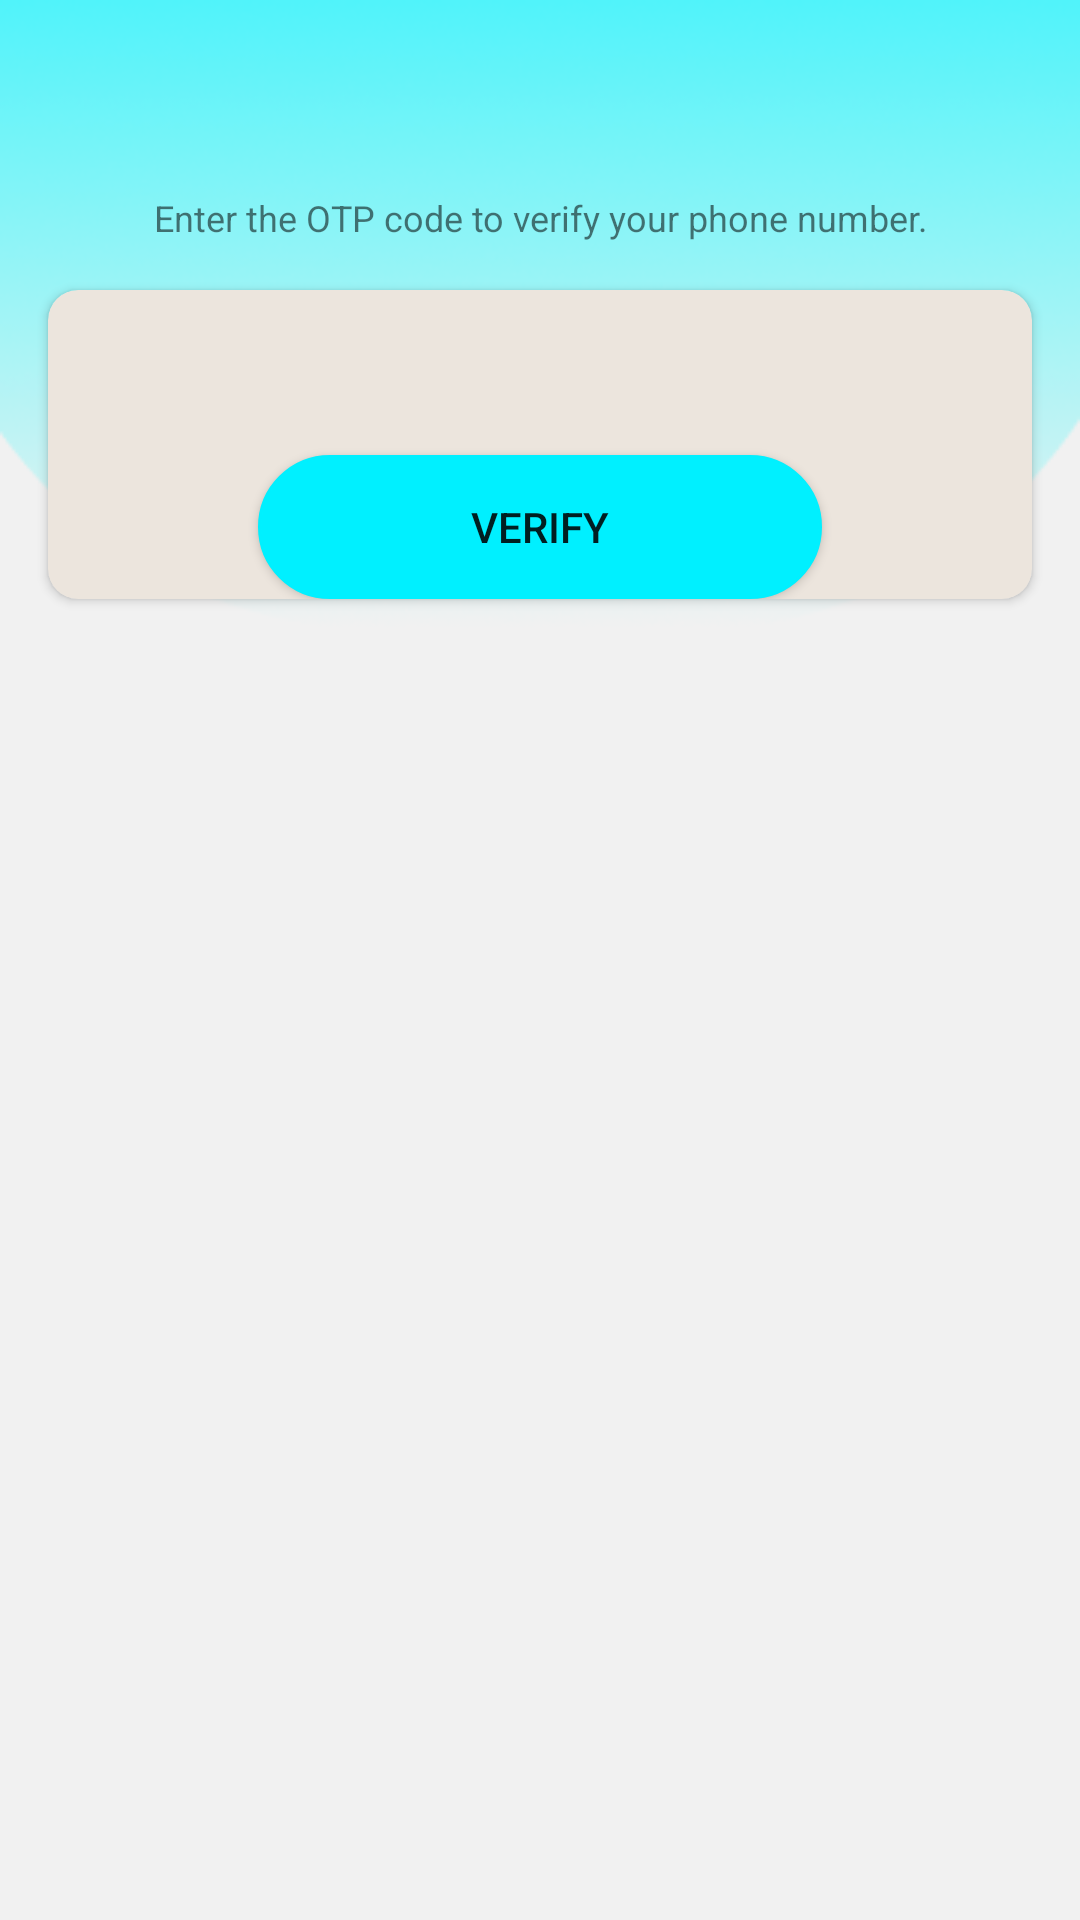

Write the Android layout XML for this screen, with the resource values it uses.
<!-- AndroidManifest.xml: application theme Theme.SoChat -->
<!-- res/layout/activity_otp.xml -->
<?xml version="1.0" encoding="utf-8"?>
<androidx.constraintlayout.widget.ConstraintLayout xmlns:android="http://schemas.android.com/apk/res/android"
    xmlns:app="http://schemas.android.com/apk/res-auto"
    xmlns:tools="http://schemas.android.com/tools"
    android:layout_width="match_parent"
    android:layout_height="match_parent"
    tools:context=".activity.OtpActivity"
    android:background="@drawable/bg_phoneverification">


    <ImageView
        android:id="@+id/imageView"
        android:layout_width="wrap_content"
        android:layout_height="wrap_content"
        android:layout_marginTop="16dp"
        app:layout_constraintEnd_toEndOf="parent"
        app:layout_constraintStart_toStartOf="parent"
        app:layout_constraintTop_toTopOf="parent"
        app:srcCompat="@drawable/otp_verify" />

    <TextView
        android:id="@+id/phoneLbl"
        android:layout_width="200dp"
        android:layout_height="wrap_content"
        android:layout_marginTop="16dp"
        android:textAlignment="center"
        android:textColor="@color/black"
        android:textSize="18sp"
        android:textStyle="bold"
        app:layout_constraintEnd_toEndOf="@+id/imageView"
        app:layout_constraintStart_toStartOf="@+id/imageView"
        app:layout_constraintTop_toBottomOf="@+id/imageView" />

    <TextView
        android:id="@+id/textView4"
        android:layout_width="wrap_content"
        android:layout_height="wrap_content"
        android:layout_marginTop="8dp"
        android:gravity="center"
        android:text="Enter the OTP code to verify your phone number."
        android:textSize="12sp"
        app:layout_constraintEnd_toEndOf="@+id/phoneLbl"
        app:layout_constraintStart_toStartOf="@+id/phoneLbl"
        app:layout_constraintTop_toBottomOf="@+id/phoneLbl" />

    <androidx.cardview.widget.CardView
        android:layout_width="match_parent"
        android:layout_height="wrap_content"
        android:layout_marginStart="16dp"
        android:layout_marginTop="16dp"
        android:layout_marginEnd="16dp"
        app:cardCornerRadius="10dp"
        app:layout_constraintEnd_toEndOf="parent"
        app:layout_constraintStart_toStartOf="parent"
        app:layout_constraintTop_toBottomOf="@+id/textView4"
        android:backgroundTint="@color/background">

        <androidx.constraintlayout.widget.ConstraintLayout
            android:layout_width="match_parent"
            android:layout_height="match_parent">


            <EditText
                android:id="@+id/et_Otp"
                android:layout_width="match_parent"
                android:layout_height="45dp"
               app:layout_constraintStart_toStartOf="parent"
                app:layout_constraintTop_toTopOf="parent"
                android:background="@drawable/textview_outline"
                android:layout_margin="5dp"
                />

            <Button
                android:id="@+id/btn_Verify"
                android:layout_width="match_parent"
                android:layout_height="wrap_content"
                app:layout_constraintStart_toStartOf="parent"
                app:layout_constraintEnd_toEndOf="parent"
                app:layout_constraintTop_toBottomOf="@+id/et_Otp"
                android:text="Verify"
                android:layout_marginRight="70dp"
                android:layout_marginLeft="70dp"
                android:layout_marginTop="5dp"
                android:background="@drawable/button_xml"/>

        </androidx.constraintlayout.widget.ConstraintLayout>

    </androidx.cardview.widget.CardView>

</androidx.constraintlayout.widget.ConstraintLayout>
<!-- resources referenced by this layout -->
<resources>
  <color name="background">#ECE5DD</color>
  <color name="black">#FF000000</color>
  <!-- drawable bg_phoneverification: png bitmap (drawable, 26303 bytes) -->
  <!-- drawable button_xml (drawable) -->
  <?xml version="1.0" encoding="utf-8"?>
  <shape xmlns:android="http://schemas.android.com/apk/res/android">
      <stroke android:color="@color/Liner" android:width="1dp"/>
      <corners android:radius="700dp"/>
      <solid android:color="@color/Liner"/>
  
  </shape>
  <style name="Theme.SoChat" parent="Theme.AppCompat.DayNight.DarkActionBar">
          
          <item name="colorPrimary">@color/purple_500</item>
          <item name="colorPrimaryVariant">@color/purple_700</item>
          <item name="colorOnPrimary">@color/white</item>
          
          <item name="colorSecondary">@color/teal_200</item>
          <item name="colorSecondaryVariant">@color/teal_700</item>
          <item name="colorOnSecondary">@color/black</item>
          
          <item name="android:statusBarColor" tools:targetApi="l">?attr/colorPrimaryVariant</item>
          
      </style>
  <color name="Liner">#00F0FF</color>
  <color name="purple_500">#FF6200EE</color>
  <color name="purple_700">#FF3700B3</color>
  <color name="white">#FFFFFFFF</color>
  <color name="teal_200">#FF03DAC5</color>
  <color name="teal_700">#FF018786</color>
</resources>
